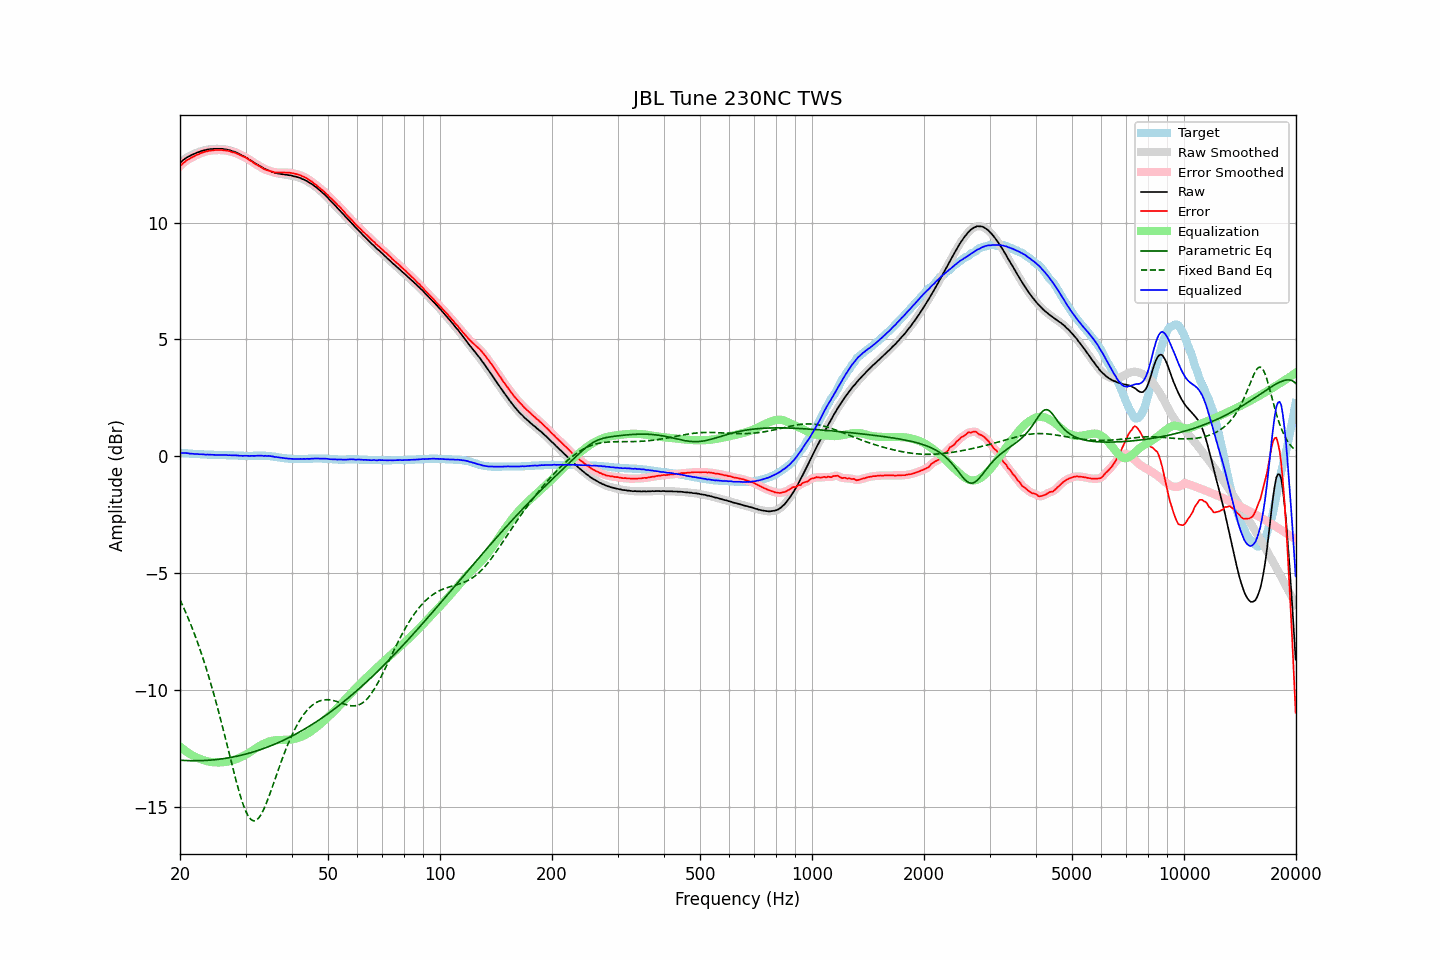

The table this chart was drawn from, first rows:
frequency, raw, error, smoothed, error_smoothed, equalization, parametric_eq, fixed_band_eq, equalized_raw, equalized_smoothed, target
20.00, 12.56, 12.42, 12.56, 12.41, -12.42, -13.01, -6.14, 0.14, 0.13, 0.14
20.20, 12.62, 12.48, 12.62, 12.48, -12.48, -13.02, -6.29, 0.14, 0.14, 0.14
20.40, 12.68, 12.55, 12.68, 12.54, -12.54, -13.02, -6.44, 0.14, 0.14, 0.13
20.61, 12.73, 12.60, 12.73, 12.60, -12.59, -13.03, -6.60, 0.13, 0.14, 0.13
20.81, 12.78, 12.66, 12.78, 12.65, -12.65, -13.03, -6.75, 0.14, 0.13, 0.12
21.02, 12.82, 12.70, 12.82, 12.70, -12.69, -13.03, -6.92, 0.13, 0.12, 0.12
21.23, 12.85, 12.74, 12.85, 12.74, -12.74, -13.03, -7.08, 0.11, 0.12, 0.11
21.44, 12.89, 12.78, 12.89, 12.78, -12.78, -13.03, -7.25, 0.11, 0.11, 0.11
21.66, 12.92, 12.82, 12.92, 12.82, -12.82, -13.04, -7.43, 0.10, 0.10, 0.10
21.87, 12.95, 12.85, 12.95, 12.85, -12.85, -13.04, -7.61, 0.10, 0.10, 0.10
22.09, 12.98, 12.89, 12.98, 12.88, -12.89, -13.04, -7.80, 0.10, 0.09, 0.09
22.31, 13.01, 12.92, 13.01, 12.92, -12.92, -13.03, -7.99, 0.09, 0.09, 0.09
22.54, 13.03, 12.94, 13.03, 12.94, -12.95, -13.03, -8.18, 0.08, 0.09, 0.09
22.76, 13.06, 12.98, 13.06, 12.97, -12.97, -13.03, -8.38, 0.09, 0.09, 0.08
22.99, 13.08, 13.00, 13.08, 13.00, -13.00, -13.03, -8.59, 0.08, 0.08, 0.08
23.22, 13.10, 13.03, 13.10, 13.02, -13.02, -13.03, -8.80, 0.08, 0.08, 0.07
23.45, 13.11, 13.04, 13.11, 13.04, -13.04, -13.02, -9.01, 0.07, 0.07, 0.07
23.69, 13.13, 13.06, 13.13, 13.06, -13.06, -13.02, -9.23, 0.07, 0.07, 0.07
23.92, 13.14, 13.08, 13.14, 13.07, -13.07, -13.01, -9.46, 0.07, 0.07, 0.06
24.16, 13.15, 13.09, 13.15, 13.08, -13.08, -13.01, -9.69, 0.07, 0.06, 0.06
24.40, 13.15, 13.09, 13.15, 13.09, -13.09, -13.00, -9.93, 0.06, 0.06, 0.06
24.65, 13.16, 13.10, 13.16, 13.10, -13.10, -13.00, -10.17, 0.06, 0.06, 0.06
24.89, 13.16, 13.11, 13.16, 13.10, -13.10, -12.99, -10.42, 0.06, 0.05, 0.05
25.14, 13.16, 13.11, 13.16, 13.11, -13.11, -12.98, -10.67, 0.05, 0.05, 0.05
25.39, 13.16, 13.11, 13.16, 13.11, -13.11, -12.97, -10.93, 0.05, 0.05, 0.05
25.65, 13.16, 13.11, 13.16, 13.11, -13.11, -12.97, -11.20, 0.05, 0.05, 0.05
25.91, 13.16, 13.11, 13.16, 13.10, -13.10, -12.96, -11.46, 0.06, 0.05, 0.05
26.16, 13.15, 13.10, 13.15, 13.10, -13.10, -12.95, -11.73, 0.05, 0.05, 0.05
26.43, 13.14, 13.09, 13.14, 13.09, -13.09, -12.94, -12.01, 0.05, 0.05, 0.05
26.69, 13.13, 13.09, 13.13, 13.08, -13.08, -12.93, -12.28, 0.05, 0.05, 0.04
26.96, 13.11, 13.07, 13.11, 13.07, -13.07, -12.91, -12.56, 0.04, 0.05, 0.04
27.23, 13.10, 13.06, 13.09, 13.05, -13.05, -12.90, -12.84, 0.05, 0.04, 0.04
27.50, 13.07, 13.03, 13.07, 13.03, -13.03, -12.89, -13.12, 0.04, 0.04, 0.04
27.77, 13.05, 13.01, 13.05, 13.01, -13.01, -12.88, -13.39, 0.04, 0.04, 0.04
28.05, 13.03, 13.00, 13.03, 12.99, -12.99, -12.86, -13.66, 0.04, 0.04, 0.03
28.33, 13.00, 12.97, 13.00, 12.97, -12.96, -12.85, -13.92, 0.03, 0.03, 0.03
28.62, 12.97, 12.94, 12.97, 12.94, -12.94, -12.83, -14.17, 0.03, 0.03, 0.03
28.90, 12.93, 12.91, 12.93, 12.91, -12.91, -12.82, -14.42, 0.02, 0.02, 0.02
29.19, 12.90, 12.88, 12.90, 12.88, -12.88, -12.80, -14.64, 0.02, 0.02, 0.02
29.48, 12.86, 12.84, 12.86, 12.84, -12.85, -12.78, -14.85, 0.01, 0.02, 0.02
29.78, 12.83, 12.82, 12.83, 12.81, -12.81, -12.77, -15.04, 0.02, 0.02, 0.01
30.08, 12.79, 12.78, 12.79, 12.78, -12.77, -12.75, -15.21, 0.02, 0.02, 0.01
30.38, 12.75, 12.74, 12.75, 12.74, -12.73, -12.73, -15.35, 0.02, 0.02, 0.01
30.68, 12.70, 12.69, 12.70, 12.69, -12.69, -12.71, -15.46, 0.01, 0.01, 0.01
30.99, 12.66, 12.65, 12.66, 12.65, -12.65, -12.69, -15.54, 0.01, 0.01, 0.01
31.30, 12.62, 12.61, 12.62, 12.60, -12.60, -12.67, -15.59, 0.02, 0.01, 0.01
31.61, 12.57, 12.55, 12.57, 12.55, -12.56, -12.65, -15.61, 0.01, 0.02, 0.02
31.93, 12.53, 12.51, 12.53, 12.51, -12.51, -12.63, -15.59, 0.02, 0.02, 0.02
32.24, 12.49, 12.47, 12.49, 12.47, -12.47, -12.61, -15.55, 0.02, 0.02, 0.02
32.57, 12.45, 12.43, 12.45, 12.43, -12.42, -12.58, -15.48, 0.03, 0.03, 0.02
32.89, 12.41, 12.39, 12.41, 12.38, -12.38, -12.56, -15.39, 0.03, 0.02, 0.02
33.22, 12.37, 12.35, 12.37, 12.34, -12.35, -12.54, -15.27, 0.02, 0.02, 0.02
33.55, 12.32, 12.30, 12.33, 12.31, -12.31, -12.51, -15.13, 0.01, 0.02, 0.02
33.89, 12.30, 12.28, 12.29, 12.27, -12.28, -12.49, -14.97, 0.02, 0.01, 0.02
34.23, 12.26, 12.25, 12.26, 12.25, -12.25, -12.46, -14.80, 0.01, 0.01, 0.01
34.57, 12.24, 12.23, 12.24, 12.23, -12.22, -12.44, -14.62, 0.02, 0.01, 0.01
34.92, 12.21, 12.21, 12.21, 12.21, -12.20, -12.41, -14.44, 0.01, 0.01, 0.00
35.27, 12.18, 12.19, 12.18, 12.19, -12.19, -12.38, -14.24, -0.00, -0.00, -0.01
35.62, 12.16, 12.18, 12.16, 12.17, -12.17, -12.35, -14.05, -0.01, -0.02, -0.02
35.97, 12.13, 12.15, 12.13, 12.16, -12.16, -12.32, -13.85, -0.03, -0.03, -0.02
... 635 more rows
